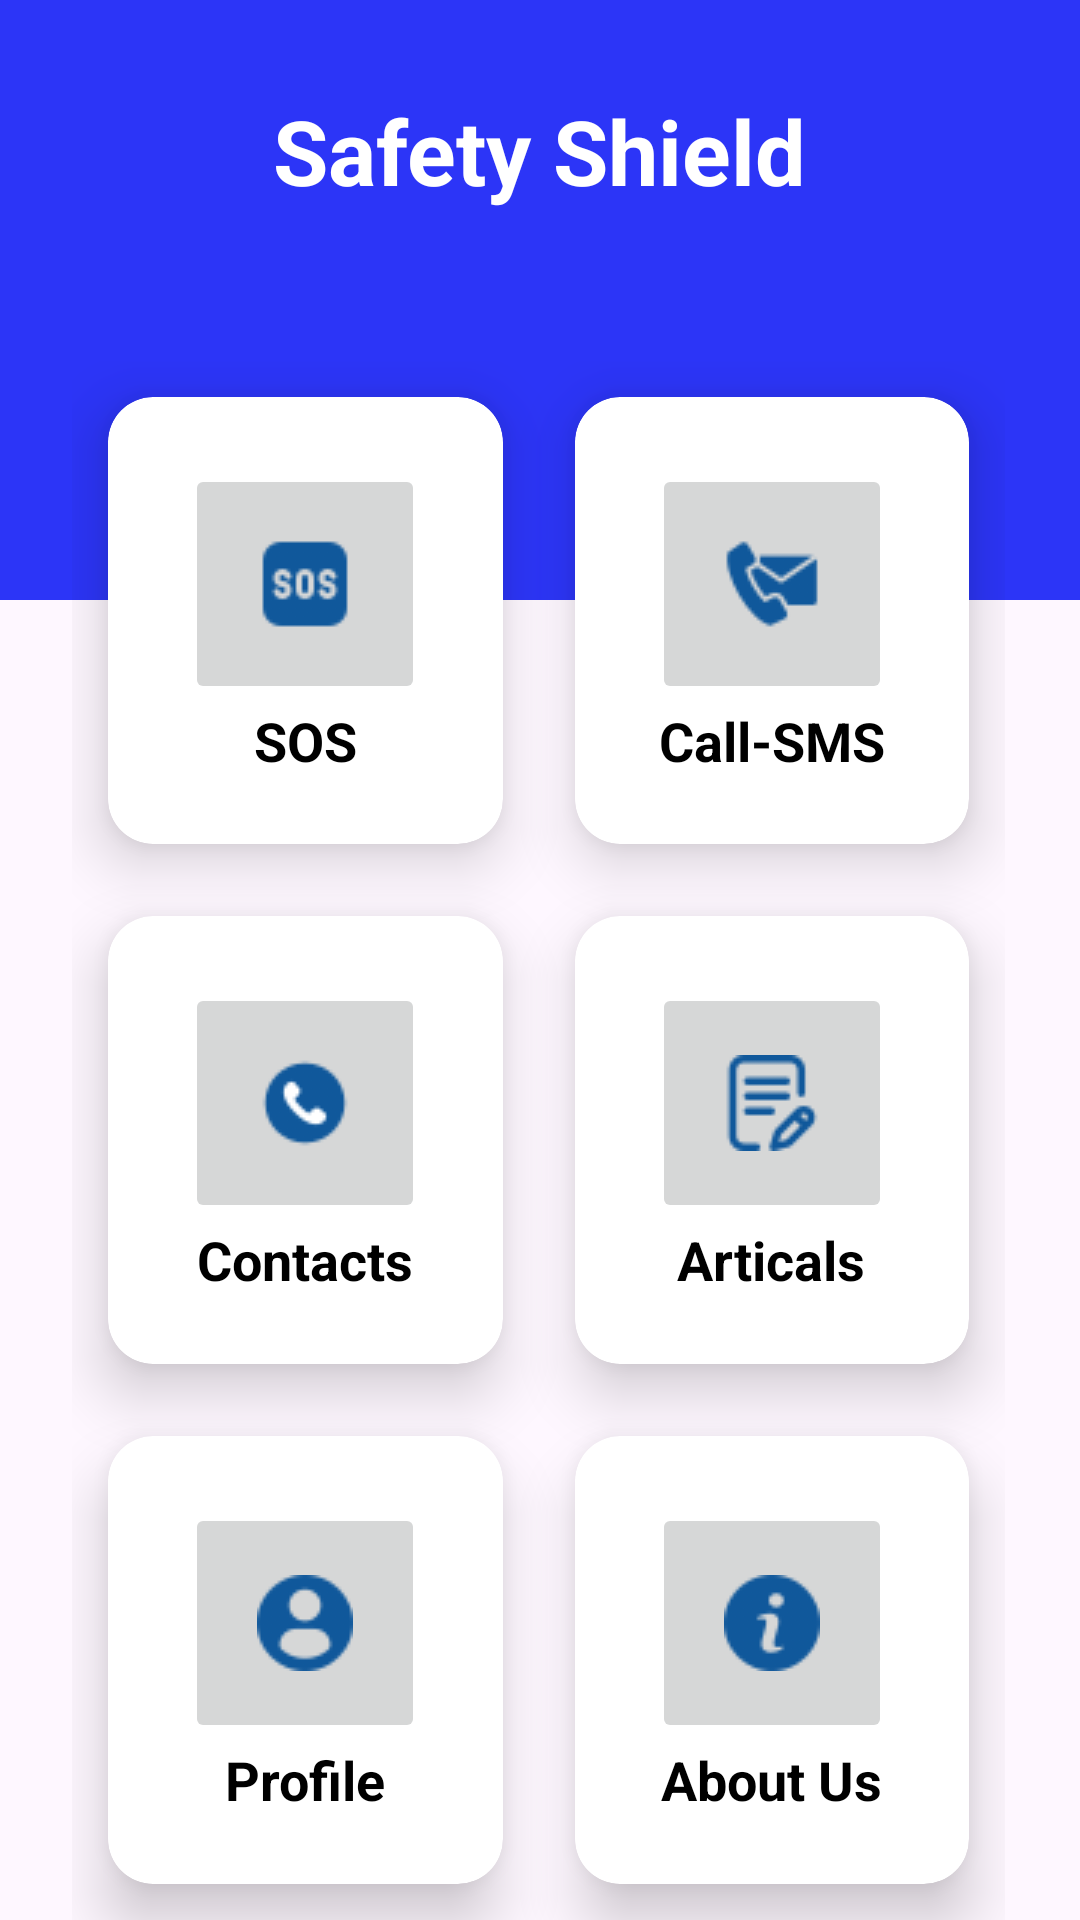

Reconstruct the res/layout file that produces this screen, plus the resources it refers to.
<!-- AndroidManifest.xml: application theme Theme.Database_location -->
<!-- res/layout/activity_gride.xml -->
<?xml version="1.0" encoding="utf-8"?>
<RelativeLayout xmlns:android="http://schemas.android.com/apk/res/android"
    xmlns:app="http://schemas.android.com/apk/res-auto"
    xmlns:tools="http://schemas.android.com/tools"
    android:layout_width="match_parent"
    android:layout_height="match_parent"
    tools:context=".GridviewActivity">

    <View
        android:id="@+id/top_view"
        android:layout_width="match_parent"
        android:layout_height="200dp"
        android:background="@drawable/img_4"
        />

    <GridLayout
        android:id="@+id/gridLayout"
        android:layout_width="match_parent"
        android:layout_height="match_parent"
        android:rowCount="4"
        android:columnCount="2"
        android:layout_marginLeft="24dp"
        android:layout_marginRight="25dp"
        android:layout_marginTop="-80dp"
        android:layout_below="@+id/top_view">

        <androidx.cardview.widget.CardView
            android:layout_width="wrap_content"
            android:layout_height="wrap_content"
            app:cardCornerRadius="15dp"
            android:layout_columnWeight="1"
            android:layout_rowWeight="1"
            android:layout_row="1"
            android:layout_column="0"
            android:layout_margin="12dp"
            app:cardElevation="12dp">

            <LinearLayout
                android:layout_width="match_parent"
                android:layout_height="match_parent"
                android:orientation="vertical"
                android:gravity="center">

                <ImageButton
                    android:id="@+id/sos"
                    android:layout_width="80dp"
                    android:layout_height="80dp"
                    android:layout_gravity="center_horizontal"
                    android:src="@drawable/sos2"
                    android:contentDescription="sos"/>

                <TextView
                    android:layout_width="wrap_content"
                    android:layout_height="wrap_content"
                    android:text="SOS"
                    android:layout_gravity="center_horizontal"
                    android:textSize="18sp"
                    android:textStyle="bold"
                    android:textColor="@color/black"/>
            </LinearLayout>
        </androidx.cardview.widget.CardView>

        <androidx.cardview.widget.CardView
            android:layout_width="wrap_content"
            android:layout_height="wrap_content"
            app:cardCornerRadius="15dp"
            android:layout_columnWeight="1"
            android:layout_rowWeight="1"
            android:layout_row="1"
            android:layout_column="1"
            android:layout_margin="12dp"
            app:cardElevation="12dp">

            <LinearLayout
                android:layout_width="match_parent"
                android:layout_height="match_parent"
                android:orientation="vertical"
                android:gravity="center">

                <ImageButton
                    android:id="@+id/callsms"
                    android:layout_width="80dp"
                    android:layout_height="80dp"
                    android:layout_gravity="center_horizontal"
                    android:src="@drawable/contact2"
                    android:contentDescription="callsms"/>

                <TextView
                    android:layout_width="wrap_content"
                    android:layout_height="wrap_content"
                    android:text="Call-SMS"
                    android:layout_gravity="center_horizontal"
                    android:textSize="18sp"
                    android:textStyle="bold"
                    android:textColor="@color/black"/>
            </LinearLayout>
        </androidx.cardview.widget.CardView>

        <androidx.cardview.widget.CardView
            android:layout_width="wrap_content"
            android:layout_height="wrap_content"
            app:cardCornerRadius="15dp"
            android:layout_columnWeight="1"
            android:layout_rowWeight="1"
            android:layout_row="2"
            android:layout_column="0"
            android:layout_margin="12dp"
            app:cardElevation="12dp">

            <LinearLayout
                android:layout_width="match_parent"
                android:layout_height="match_parent"
                android:orientation="vertical"
                android:gravity="center">

                <ImageButton
                    android:id="@+id/addcontacts"
                    android:layout_width="80dp"
                    android:layout_height="80dp"
                    android:layout_gravity="center_horizontal"
                    android:src="@drawable/phone2"
                    android:contentDescription="addcontacts"/>

                <TextView
                    android:layout_width="wrap_content"
                    android:layout_height="wrap_content"
                    android:text="Contacts"
                    android:layout_gravity="center_horizontal"
                    android:textSize="18sp"
                    android:textStyle="bold"
                    android:textColor="@color/black"/>
            </LinearLayout>
        </androidx.cardview.widget.CardView>

        <androidx.cardview.widget.CardView
            android:layout_width="wrap_content"
            android:layout_height="wrap_content"
            app:cardCornerRadius="15dp"
            android:layout_columnWeight="1"
            android:layout_rowWeight="1"
            android:layout_row="2"
            android:layout_column="1"
            android:layout_margin="12dp"
            app:cardElevation="12dp">

            <LinearLayout
                android:layout_width="match_parent"
                android:layout_height="match_parent"
                android:orientation="vertical"
                android:gravity="center">

                <ImageButton
                    android:id="@+id/articals"
                    android:layout_width="80dp"
                    android:layout_height="80dp"
                    android:layout_gravity="center_horizontal"
                    android:src="@drawable/writing"
                    android:contentDescription="articals"/>

                <TextView
                    android:layout_width="wrap_content"
                    android:layout_height="wrap_content"
                    android:text="Articals"
                    android:layout_gravity="center_horizontal"
                    android:textSize="18sp"
                    android:textStyle="bold"
                    android:textColor="@color/black"/>
            </LinearLayout>
        </androidx.cardview.widget.CardView>







        <androidx.cardview.widget.CardView
            android:layout_width="wrap_content"
            android:layout_height="wrap_content"
            app:cardCornerRadius="15dp"
            android:layout_columnWeight="1"
            android:layout_rowWeight="1"
            android:layout_row="3"
            android:layout_column="0"
            android:layout_margin="12dp"
            app:cardElevation="12dp">

            <LinearLayout
                android:layout_width="match_parent"
                android:layout_height="match_parent"
                android:orientation="vertical"
                android:gravity="center">

                <ImageButton
                    android:id="@+id/profile"
                    android:layout_width="80dp"
                    android:layout_height="80dp"
                    android:layout_gravity="center_horizontal"
                    android:src="@drawable/aboutus2"
                    android:contentDescription="profile"/>

                <TextView
                    android:layout_width="wrap_content"
                    android:layout_height="wrap_content"
                    android:text="Profile"
                    android:layout_gravity="center_horizontal"
                    android:textSize="18sp"
                    android:textStyle="bold"
                    android:textColor="@color/black"/>
            </LinearLayout>
        </androidx.cardview.widget.CardView>

        <androidx.cardview.widget.CardView
            android:layout_width="wrap_content"
            android:layout_height="wrap_content"
            app:cardCornerRadius="15dp"
            android:layout_columnWeight="1"
            android:layout_rowWeight="1"
            android:layout_row="3"
            android:layout_column="1"
            android:layout_margin="12dp"
            app:cardElevation="12dp">

            <LinearLayout
                android:layout_width="match_parent"
                android:layout_height="match_parent"
                android:orientation="vertical"
                android:gravity="center">

                <ImageButton
                    android:id="@+id/aboutus"
                    android:layout_width="80dp"
                    android:layout_height="80dp"
                    android:layout_gravity="center_horizontal"
                    android:src="@drawable/about_us2"
                    android:contentDescription="aboutus"/>

                <TextView
                    android:layout_width="wrap_content"
                    android:layout_height="wrap_content"
                    android:text="About Us"
                    android:layout_gravity="center_horizontal"
                    android:textSize="18sp"
                    android:textStyle="bold"
                    android:textColor="@color/black"/>
            </LinearLayout>
        </androidx.cardview.widget.CardView>
    </GridLayout>

    <TextView
        android:id="@+id/textd"
        android:layout_width="wrap_content"
        android:layout_height="wrap_content"
        android:text="Safety Shield"
        android:textColor="@color/white"
        android:textSize="30sp"
        android:textStyle="bold"
        android:layout_centerHorizontal="true"
        android:layout_marginTop="30dp" />

</RelativeLayout>
<!-- resources referenced by this layout -->
<resources>
  <color name="black">#FF000000</color>
  <color name="white">#FFFFFFFF</color>
  <!-- drawable about_us2: png bitmap (drawable, 1990 bytes) -->
  <!-- drawable aboutus2: png bitmap (drawable, 2184 bytes) -->
  <!-- drawable contact2: png bitmap (drawable, 2299 bytes) -->
  <!-- drawable img_4: png bitmap (drawable, 1228 bytes) -->
  <!-- drawable phone2: png bitmap (drawable, 1931 bytes) -->
  <!-- drawable sos2: png bitmap (drawable, 1363 bytes) -->
  <!-- drawable writing: png bitmap (drawable, 2030 bytes) -->
  <style name="Theme.Database_location" parent="Base.Theme.Database_location" />
  <style name="Base.Theme.Database_location" parent="Theme.Material3.DayNight.NoActionBar">
          
          
          <item name="colorPrimary">@color/blue</item>
  
      </style>
  <color name="blue">#78787A</color>
</resources>
